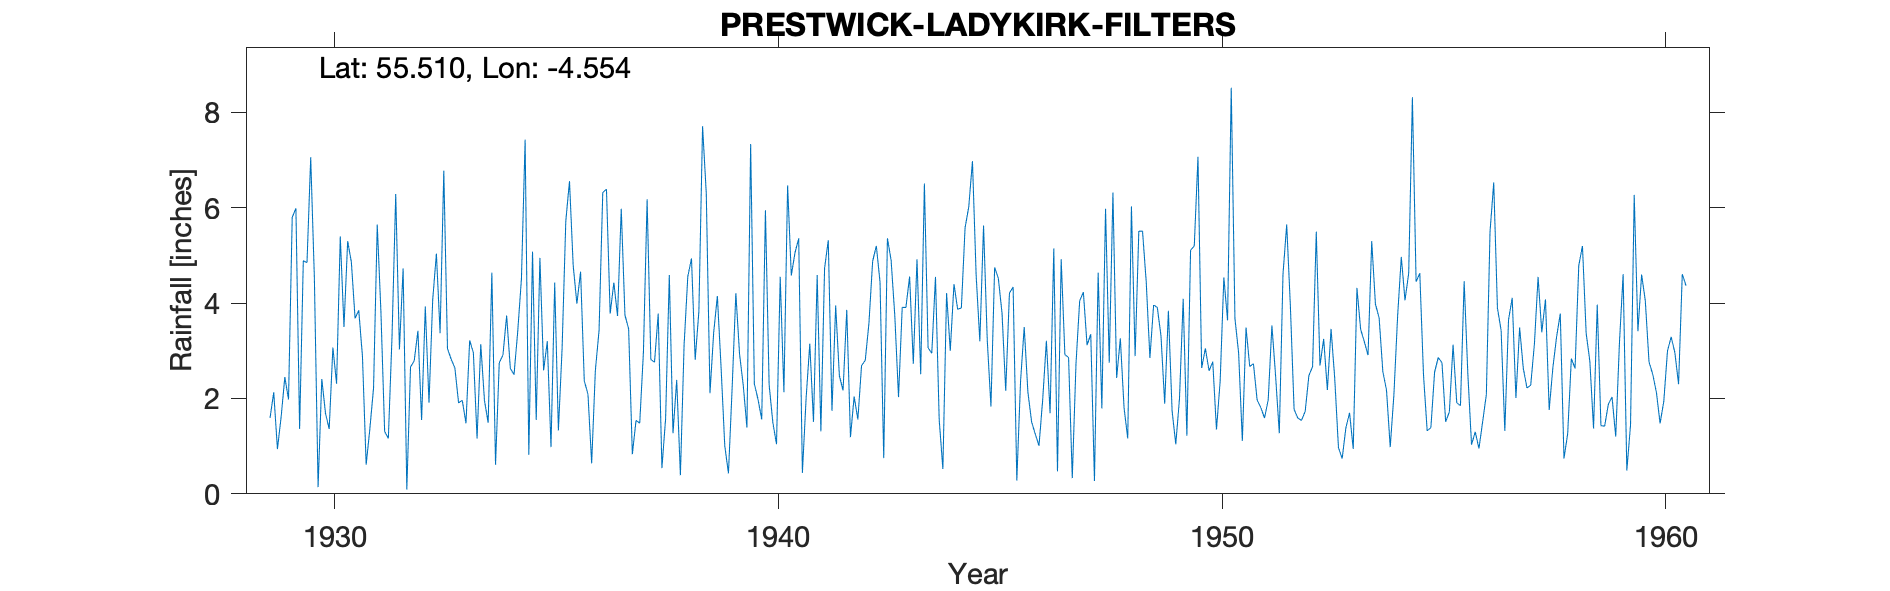

Source data for this figure (header and first rows):
PRESTWICK (LADYKIRK FILTERS), , , , , , , , , , , , , , , , , , , , , , , 
Grid ref, NS388270, Long, -4.554, Lat, 55.51, Elevation, 185, ft, , , , , , , , , , , , , , , 
Station no, 5222, , , , , , , , , , , , , , , , , , , , , , 
, 1920, 1921, 1922, 1923, 1924, 1925, 1926, 1927, 1928, 1929, 1930, 1931, 1932, 1933, 1934, 1935, 1936, 1937, 1938, 1939, 1940, 1941, 1942
January, , , , , , , , , , 1.59, 4.51, 3.85, 4.73, 3.05, 4.64, 1.55, 4.66, 3.75, 4.59, 3.38, 1.98, 0.44, 3.86
February, , , , , , , , , , 2.13, 0.14, 2.88, 0.09, 2.82, 0.61, 4.95, 2.37, 3.46, 1.27, 4.15, 1.56, 2, 1.19
March, , , , , , , , , , 0.94, 2.41, 0.61, 2.66, 2.64, 2.75, 2.59, 2.09, 0.83, 2.39, 2.66, 5.95, 3.15, 2.04
April, , , , , , , , , , 1.61, 1.69, 1.36, 2.79, 1.91, 2.91, 3.2, 0.64, 1.54, 0.39, 1.01, 2.29, 1.51, 1.56
May, , , , , , , , , , 2.45, 1.36, 2.22, 3.42, 1.96, 3.74, 0.98, 2.59, 1.48, 3.12, 0.43, 1.5, 4.59, 2.69
June, , , , , , , , , , 1.98, 3.07, 5.65, 1.55, 1.48, 2.63, 4.43, 3.43, 2.98, 4.56, 2.23, 1.04, 1.31, 2.8
July, , , , , , , , , , 5.8, 2.31, 3.81, 3.93, 3.22, 2.5, 1.33, 6.32, 6.18, 4.94, 4.21, 4.55, 4.73, 3.58
August, , , , , , , , , , 5.99, 5.4, 1.31, 1.91, 2.96, 3.41, 3.05, 6.39, 2.82, 2.81, 2.93, 2.13, 5.32, 4.88
September, , , , , , , , , , 1.36, 3.5, 1.16, 4.07, 1.16, 4.51, 5.72, 3.78, 2.76, 3.83, 2.28, 6.47, 1.74, 5.2
October, , , , , , , , , , 4.89, 5.3, 3.31, 5.04, 3.14, 7.43, 6.56, 4.43, 3.78, 7.71, 1.39, 4.58, 3.95, 4.44
November, , , , , , , , , , 4.85, 4.86, 6.29, 3.37, 1.96, 0.82, 4.79, 3.73, 0.54, 6.3, 7.34, 5.06, 2.48, 0.75
December, , , , , , , , , , 7.06, 3.68, 3.03, 6.78, 1.49, 5.08, 3.99, 5.98, 1.58, 2.11, 2.31, 5.36, 2.17, 5.36
Total, , , , , , , , , , 40.65, 38.23, 35.48, 40.34, 27.79, 41.03, 43.14, 46.41, 31.7, 44.02, 34.32, 42.47, 33.39, 38.35
